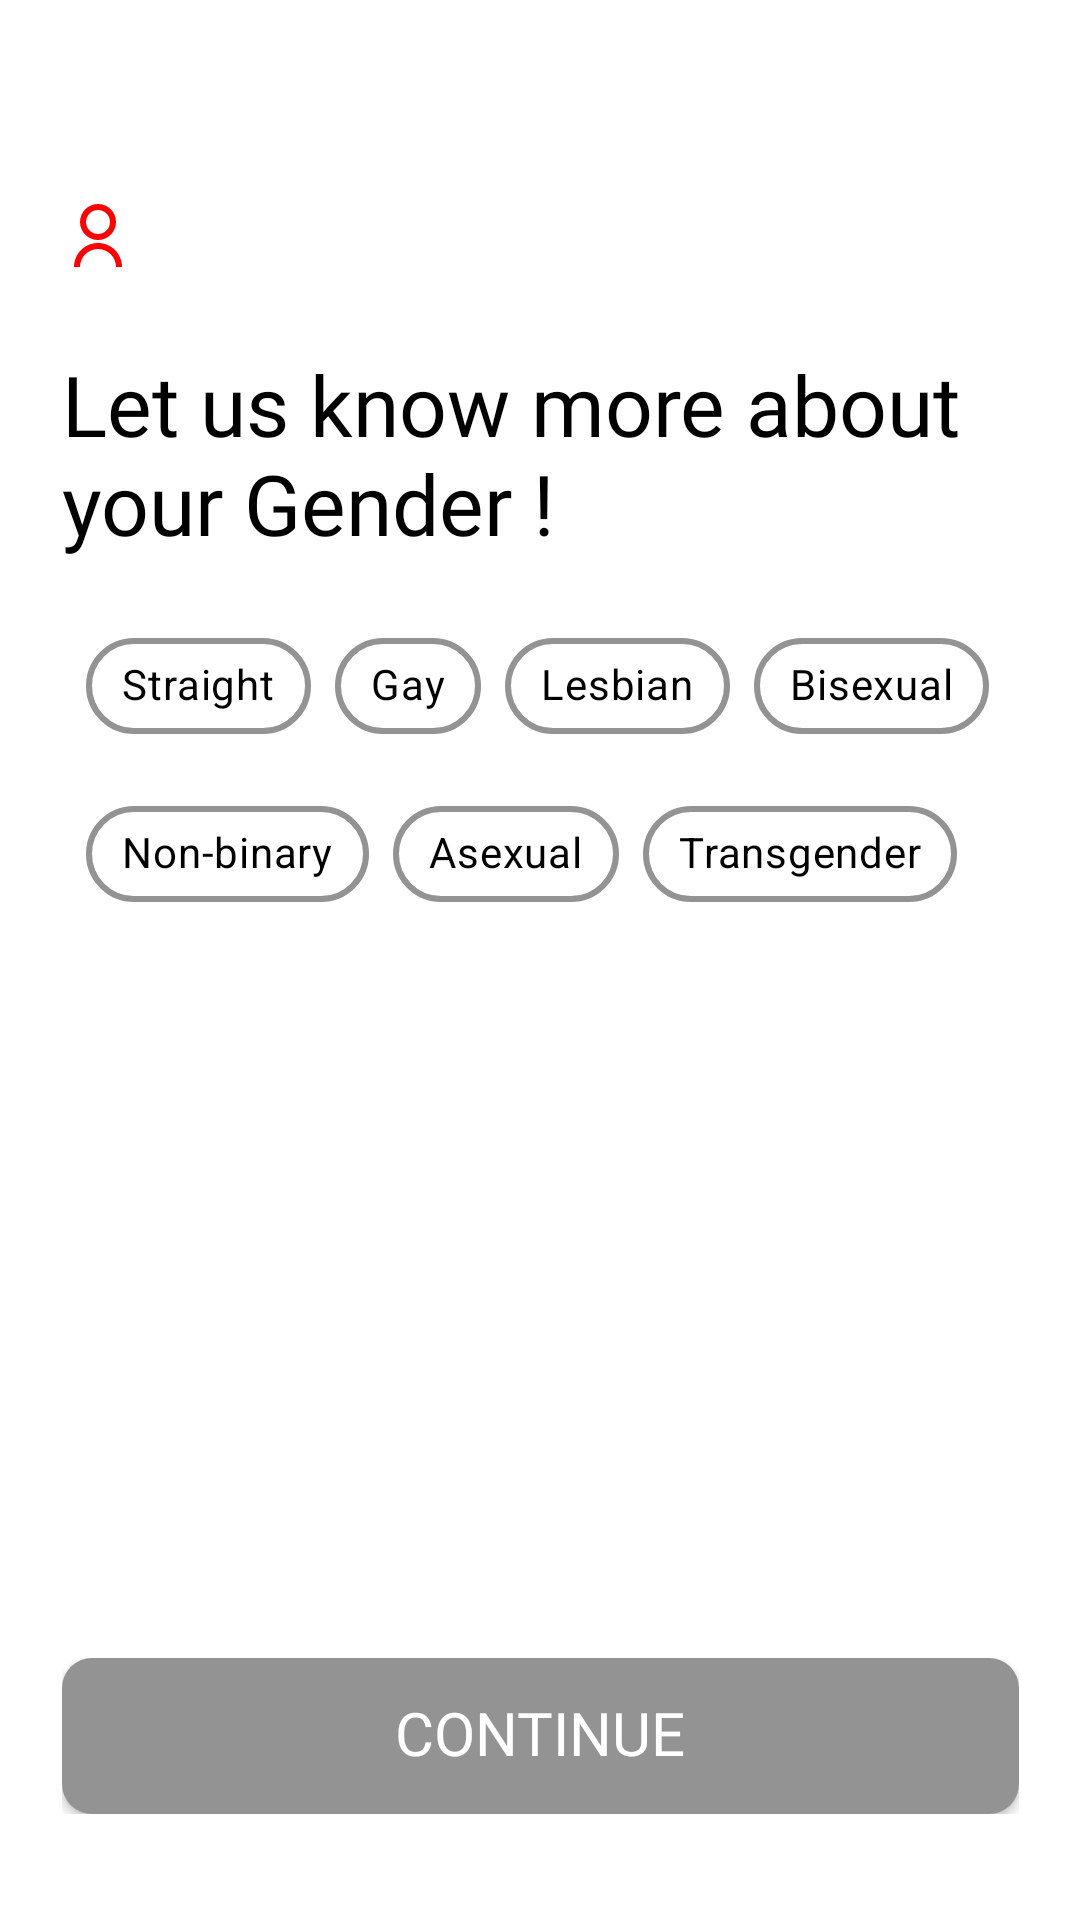

The Android layout XML behind this screen, and the referenced resources:
<!-- AndroidManifest.xml: application theme Theme.Milap -->
<!-- res/layout/activity_more_about_gender.xml -->
<?xml version="1.0" encoding="utf-8"?>
<androidx.constraintlayout.widget.ConstraintLayout xmlns:android="http://schemas.android.com/apk/res/android"
    xmlns:app="http://schemas.android.com/apk/res-auto"
    xmlns:tools="http://schemas.android.com/tools"
    android:id="@+id/main"
    android:layout_width="match_parent"
    android:layout_height="match_parent"
    android:background="@color/white"
    tools:context=".loginsetup.LoginMoreAboutGender">


    

    <LinearLayout
        android:layout_width="319dp"
        android:layout_height="wrap_content"
        android:orientation="vertical"
        app:layout_constraintBottom_toBottomOf="parent"
        app:layout_constraintEnd_toEndOf="parent"
        app:layout_constraintStart_toStartOf="parent"
        app:layout_constraintTop_toTopOf="parent"
        app:layout_constraintVertical_bias="0.129">

        <ImageView
            android:layout_width="wrap_content"
            android:layout_height="wrap_content"
            android:src="@drawable/login_user_default_logo_red" />

        <TextView
            android:layout_width="319dp"
            android:layout_height="wrap_content"
            android:layout_marginTop="25dp"
            android:fontFamily="@font/bree_serif"
            android:gravity="center|left"
            android:text="Let us know more about your Gender !"
            android:textColor="@color/black"
            android:textSize="28sp" />
    </LinearLayout>

    <LinearLayout
        android:layout_width="319dp"
        android:layout_height="wrap_content"
        android:orientation="vertical"
        app:layout_constraintBottom_toBottomOf="parent"
        app:layout_constraintEnd_toEndOf="parent"
        app:layout_constraintStart_toStartOf="parent"
        app:layout_constraintTop_toTopOf="parent"
        app:layout_constraintVertical_bias="0.378">

        <com.google.android.material.chip.ChipGroup
            android:id="@+id/genderChipGroup"
            android:layout_width="wrap_content"
            android:layout_height="wrap_content"
            android:padding="8dp"
            app:chipSpacing="8dp"
            app:selectionRequired="true"
            app:singleSelection="true">

            <com.google.android.material.chip.Chip
                android:id="@+id/straight"
                style="@style/Widget.MaterialComponents.Chip.Choice"
                android:layout_width="wrap_content"
                android:layout_height="wrap_content"
                android:fontFamily="@font/bree_serif"
                android:text="Straight"
                android:textColor="@color/black"
                app:checkedIconVisible="false"
                app:chipBackgroundColor="@drawable/chip_bg_selector"
                app:chipCornerRadius="25dp"
                app:chipStrokeColor="@drawable/chip_stroke_selector"
                app:chipStrokeWidth="2dp"
                app:closeIconEnabled="false" />

            <com.google.android.material.chip.Chip
                android:id="@+id/gay"
                style="@style/Widget.MaterialComponents.Chip.Choice"
                android:layout_width="wrap_content"
                android:layout_height="wrap_content"
                android:fontFamily="@font/bree_serif"
                android:text="Gay"
                android:textColor="@color/black"
                app:checkedIconVisible="false"
                app:chipBackgroundColor="@drawable/chip_bg_selector"
                app:chipCornerRadius="25dp"
                app:chipStrokeColor="@drawable/chip_stroke_selector"
                app:chipStrokeWidth="2dp"
                app:closeIconEnabled="false" />

            <com.google.android.material.chip.Chip
                android:id="@+id/lesbian"
                style="@style/Widget.MaterialComponents.Chip.Choice"
                android:layout_width="wrap_content"
                android:layout_height="wrap_content"
                android:fontFamily="@font/bree_serif"
                android:text="Lesbian"
                android:textColor="@color/black"
                app:checkedIconVisible="false"
                app:chipBackgroundColor="@drawable/chip_bg_selector"
                app:chipCornerRadius="25dp"
                app:chipStrokeColor="@drawable/chip_stroke_selector"
                app:chipStrokeWidth="2dp"
                app:closeIconEnabled="false" />

            <com.google.android.material.chip.Chip
                android:id="@+id/bisexual"
                style="@style/Widget.MaterialComponents.Chip.Choice"
                android:layout_width="wrap_content"
                android:layout_height="wrap_content"
                android:fontFamily="@font/bree_serif"
                android:text="Bisexual"
                android:textColor="@color/black"
                app:checkedIconVisible="false"
                app:chipBackgroundColor="@drawable/chip_bg_selector"
                app:chipCornerRadius="25dp"
                app:chipStrokeColor="@drawable/chip_stroke_selector"
                app:chipStrokeWidth="2dp"
                app:closeIconEnabled="false" />

            <com.google.android.material.chip.Chip
                android:id="@+id/nonbinary"
                style="@style/Widget.MaterialComponents.Chip.Choice"
                android:layout_width="wrap_content"
                android:layout_height="wrap_content"
                android:fontFamily="@font/bree_serif"
                android:text="Non-binary"
                android:textColor="@color/black"
                app:checkedIconVisible="false"
                app:chipBackgroundColor="@drawable/chip_bg_selector"
                app:chipCornerRadius="25dp"
                app:chipStrokeColor="@drawable/chip_stroke_selector"
                app:chipStrokeWidth="2dp"
                app:closeIconEnabled="false" />

            <com.google.android.material.chip.Chip
                android:id="@+id/asexual"
                style="@style/Widget.MaterialComponents.Chip.Choice"
                android:layout_width="wrap_content"
                android:layout_height="wrap_content"
                android:fontFamily="@font/bree_serif"
                android:text="Asexual"
                android:textColor="@color/black"
                app:checkedIconVisible="false"
                app:chipBackgroundColor="@drawable/chip_bg_selector"
                app:chipCornerRadius="25dp"
                app:chipStrokeColor="@drawable/chip_stroke_selector"
                app:chipStrokeWidth="2dp"
                app:closeIconEnabled="false" />

            <com.google.android.material.chip.Chip
                android:id="@+id/transgender"
                style="@style/Widget.MaterialComponents.Chip.Choice"
                android:layout_width="wrap_content"
                android:layout_height="wrap_content"
                android:fontFamily="@font/bree_serif"
                android:text="Transgender"
                android:textColor="@color/black"
                app:checkedIconVisible="false"
                app:chipBackgroundColor="@drawable/chip_bg_selector"
                app:chipCornerRadius="25dp"
                app:chipStrokeColor="@drawable/chip_stroke_selector"
                app:chipStrokeWidth="2dp"
                app:closeIconEnabled="false" />


        </com.google.android.material.chip.ChipGroup>
    </LinearLayout>

    <LinearLayout
        android:layout_width="wrap_content"
        android:layout_height="wrap_content"
        app:layout_constraintBottom_toBottomOf="parent"
        app:layout_constraintEnd_toEndOf="parent"
        app:layout_constraintStart_toStartOf="parent"
        app:layout_constraintTop_toTopOf="parent"
        app:layout_constraintVertical_bias="0.94" >
        <androidx.appcompat.widget.AppCompatButton
            android:id="@+id/more_gender_page_continue_button"
            style="@style/button_grey"
            android:layout_width="319dp"
            android:fontFamily="@font/font_2"
            android:layout_height="52dp"
            android:textAllCaps="false" />
    </LinearLayout>

    <FrameLayout
        android:id="@+id/loadingOverlay"
        android:layout_width="match_parent"
        android:layout_height="match_parent"
        android:background="#80000000"
        android:clickable="true"
        android:focusable="true"
        android:visibility="gone"
        app:layout_constraintBottom_toBottomOf="parent"
        app:layout_constraintEnd_toEndOf="parent"
        app:layout_constraintStart_toStartOf="parent"
        app:layout_constraintTop_toTopOf="parent">


        <com.airbnb.lottie.LottieAnimationView
            android:id="@+id/loadingAnimation"
            android:layout_width="160dp"
            android:layout_height="160dp"
            android:layout_gravity="center"
            app:lottie_autoPlay="true"
            app:lottie_loop="true"
            app:lottie_rawRes="@raw/circle_dot_loading_animation" />

    </FrameLayout>


</androidx.constraintlayout.widget.ConstraintLayout>
<!-- resources referenced by this layout -->
<resources>
  <color name="black">#FF000000</color>
  <color name="white">#FFFFFFFF</color>
  <!-- drawable chip_bg_selector (drawable) -->
  <?xml version="1.0" encoding="utf-8"?>
  <selector xmlns:android="http://schemas.android.com/apk/res/android">
  
      <item android:color="@color/selectedColor" android:state_checked="true" />
      <item android:color="@color/white" />
  
  </selector>
  <!-- drawable chip_stroke_selector (drawable) -->
  <?xml version="1.0" encoding="utf-8"?>
  <selector xmlns:android="http://schemas.android.com/apk/res/android">
  
      <item android:color="@color/glowColor" android:state_checked="true" />
      <item android:color="@color/grey_color" />
  
  </selector>
  <!-- drawable login_user_default_logo_red (drawable) -->
  <vector xmlns:android="http://schemas.android.com/apk/res/android"
      android:width="24dp"
      android:height="24dp"
      android:viewportWidth="24"
      android:viewportHeight="24">
    <path
        android:pathData="M4,22C4,19.878 4.843,17.843 6.343,16.343C7.843,14.843 9.878,14 12,14C14.122,14 16.157,14.843 17.657,16.343C19.157,17.843 20,19.878 20,22H18C18,20.409 17.368,18.883 16.243,17.757C15.117,16.632 13.591,16 12,16C10.409,16 8.883,16.632 7.757,17.757C6.632,18.883 6,20.409 6,22H4ZM12,13C8.685,13 6,10.315 6,7C6,3.685 8.685,1 12,1C15.315,1 18,3.685 18,7C18,10.315 15.315,13 12,13ZM12,11C14.21,11 16,9.21 16,7C16,4.79 14.21,3 12,3C9.79,3 8,4.79 8,7C8,9.21 9.79,11 12,11Z"
        android:fillColor="#FF0000"/>
  </vector>
  <style name="button_grey">
          <item name="android:background">@drawable/continue_button_grey</item>
          <item name="android:fontFamily">@font/roboto</item>
          <item name="android:gravity">center</item>
          <item name="android:includeFontPadding">false</item>
          <item name="android:textColor">@color/white</item>
          <item name="android:textSize">20sp</item>
          <item name="android:text">@string/continue_login_button_text_white</item>
          <item name="android:layout_width">319dp</item>
          <item name="android:layout_height">52dp</item>
      </style>
  <style name="Theme.Milap" parent="Base.Theme.Milap" />
  <color name="selectedColor">#FDF6F6</color>
  <color name="glowColor">#FF0000</color>
  <color name="grey_color">#939393</color>
  <!-- drawable continue_button_grey (drawable) -->
  <shape xmlns:android="http://schemas.android.com/apk/res/android" android:shape="rectangle">
      <corners android:radius="10dp"/>  
      <solid android:color="@color/grey_color"/>  
  </shape>
  <string name="continue_login_button_text_white">CONTINUE</string>
  <style name="Base.Theme.Milap" parent="Theme.Material3.DayNight.NoActionBar">
          
          
          <item name="android:windowIsTranslucent">true</item>
          <item name="android:windowBackground">#000000</item>
      </style>
</resources>
